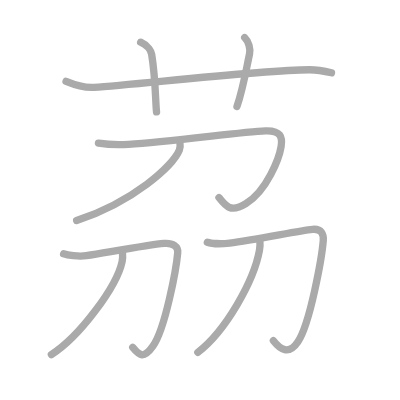
t = 0.00 s
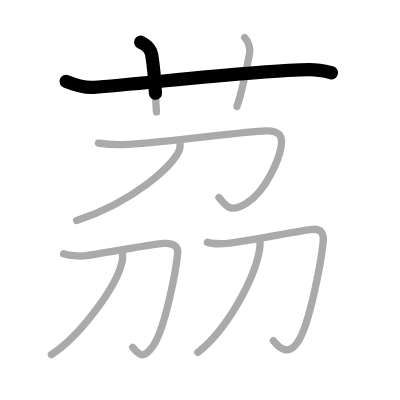
t = 1.75 s
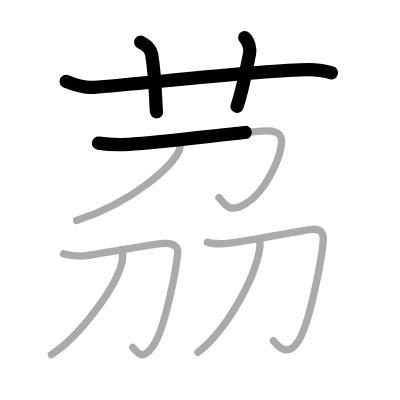
t = 3.50 s
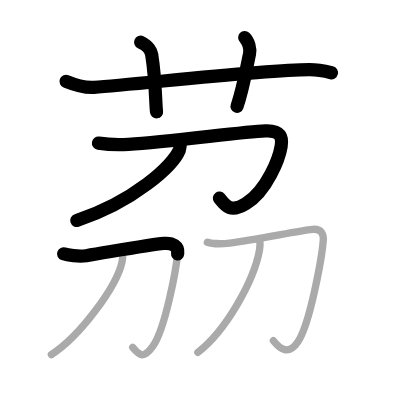
t = 5.50 s
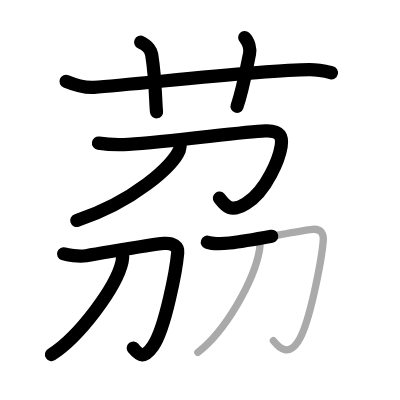
t = 7.25 s
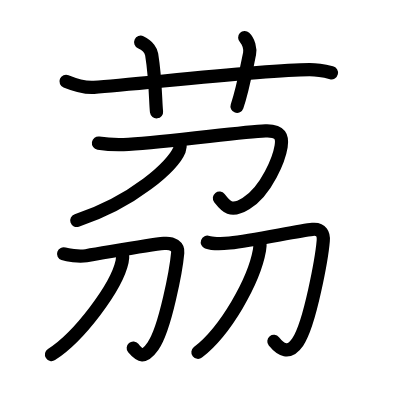
t = 9.00 s

The animated SVG that drew these frames (rendered in a browser with its animation timeline set to each time). Animation: 9 SMIL elements (animate=9); one cycle of 9.00 s.

<?xml version="1.0" standalone="no"?>
<!DOCTYPE svg PUBLIC "-//W3C//DTD SVG 1.1//EN"   "http://www.w3.org/Graphics/SVG/1.1/DTD/svg11.dtd">
<svg width="400px" height="400px"  version="1.1" xmlns="http://www.w3.org/2000/svg">
  <defs>
    <marker id="Triangle" viewBox="0 0 10 10" refX="0" refY="5" markerUnits="strokeWidth" markerWidth="3" style="stroke-opacity:0%;fill:#aaaaaa;" markerHeight="2" orient="auto">
      <path d="M 0 0 L 10 5 L 0 10 z" />
    </marker>
    
    <marker id="Arrow" viewBox="0 0 10 10" refX="5" refY="5" markerUnits="strokeWidth" markerWidth="1.8" style="stroke-opacity:0%;fill:#770000;" markerHeight="2" orient="auto">
      <path d="M 0 4 L 6 4 L 4 1 L 10 5 L 4 9 L 6 6 L 0 6 z" />
        <circle cx="5" cy="5" r="5" />
      </marker>
    
    <marker id="TriangleRed" viewBox="0 0 10 10" refX="0" refY="5" markerUnits="strokeWidth" markerWidth="3" style="stroke-opacity:0%;fill:#CC0000;" markerHeight="2" orient="auto">
      <path d="M 0 0 L 10 5 L 0 10 z" />
    </marker>
    
    <marker id="ArrowRed" viewBox="0 0 10 10" refX="5" refY="5" markerUnits="strokeWidth" markerWidth="1.8" style="stroke-opacity:0%;fill:#CC0000;" markerHeight="2" orient="auto">
      <path d="M 0 4 L 6 4 L 4 1 L 10 5 L 4 9 L 6 6 L 0 6 z" />
        <circle cx="5" cy="5" r="5" />
      </marker>
    
  </defs>
  
  <path style="fill:#ffffff; fill-opacity:100%; fill-rule:evenodd; stroke-width:0;" d="M 0 0 L 400px 0 L 400px 400px L 0 400px L 0 0" />

  <g transform="scale(3.6697247706422 3.6697247706422)">
<path style="fill:none; fill-opacity:0%; fill-rule:evenodd; stroke:#aaaaaa; stroke-opacity:100%; stroke-width: 1.5pt; stroke-linejoin:round; stroke-linecap:round;" d="M18 22.17c1.29 0.53 4.5 1.83 7.6 1.63c11.91-0.78 45.02-4.72 58.73-4.8c2.16-0.01 4.92 0.57 6 0.83"></path>
<path style="fill:none; fill-opacity:0%; fill-rule:evenodd; stroke:#aaaaaa; stroke-opacity:100%; stroke-width: 1.5pt; stroke-linejoin:round; stroke-linecap:round;" d="M38.33 11.5c2.17 1 2.88 2.57 3 3.33c1.14 7.1 1 13 1.33 15.67"></path>
<path style="fill:none; fill-opacity:0%; fill-rule:evenodd; stroke:#aaaaaa; stroke-opacity:100%; stroke-width: 1.5pt; stroke-linejoin:round; stroke-linecap:round;" d="M66.68 10.25c1.07 1 1.61 3.12 1.32 4.42c-0.83 3.83-1.72 9.38-3.42 14.33"></path>
<path style="fill:none; fill-opacity:0%; fill-rule:evenodd; stroke:#aaaaaa; stroke-opacity:100%; stroke-width: 1.5pt; stroke-linejoin:round; stroke-linecap:round;" d="M26.83 39c1.75 0.27 5.42 0.5 8.17 0.33c11.8-0.71 30.79-3.41 37.33-3.67c4.25-0.17 4.67 1.83 4.28 4.21C76.11 42.99 72.8 51.94 67 55.5c-4.21 2.58-5.5 0.67-7.33-1.67"></path>
<path style="fill:none; fill-opacity:0%; fill-rule:evenodd; stroke:#aaaaaa; stroke-opacity:100%; stroke-width: 1.5pt; stroke-linejoin:round; stroke-linecap:round;" d="M49.04 39.02c0.08 0.47 0.11 1.21-0.17 1.89c-1.75 4.23-12.4 14.04-27.99 19.19"></path>
<path style="fill:none; fill-opacity:0%; fill-rule:evenodd; stroke:#aaaaaa; stroke-opacity:100%; stroke-width: 1.5pt; stroke-linejoin:round; stroke-linecap:round;" d="M17.33 69.17c0.98 0.34 4.11 0.83 6.17 0.5c7.25-1.17 17.31-2.98 21.17-3.33c2.51-0.23 3.9 0.89 3.76 2.49c-0.37 4.21-3.34 20.68-6.76 25.51c-2.48 3.51-3.63 2.61-5.5 0.33"></path>
<path style="fill:none; fill-opacity:0%; fill-rule:evenodd; stroke:#aaaaaa; stroke-opacity:100%; stroke-width: 1.5pt; stroke-linejoin:round; stroke-linecap:round;" d="M33.38 68.82c0.06 0.62 0.08 1.6-0.11 2.49C31.77 78.24 21.57 91.83 14 96.63"></path>
<path style="fill:none; fill-opacity:0%; fill-rule:evenodd; stroke:#aaaaaa; stroke-opacity:100%; stroke-width: 1.5pt; stroke-linejoin:round; stroke-linecap:round;" d="M56.5 66c0.97 0.36 3.75 0.5 6.07 0.23c6.96-0.8 18.75-3.37 22.59-3.73c2.5-0.24 3.07 1.42 2.93 3.08c-0.37 4.37-3.54 22.59-6.95 27.61c-2.47 3.65-4.77 2.01-6.64-0.35"></path>
<path style="fill:none; fill-opacity:0%; fill-rule:evenodd; stroke:#aaaaaa; stroke-opacity:100%; stroke-width: 1.5pt; stroke-linejoin:round; stroke-linecap:round;" d="M70.82 65.39c0.05 0.69 0.07 1.79-0.11 2.79c-1.5 8.41-9.23 22.03-16.8 27.84"></path>

<path style="fill:none; fill-opacity:0%; fill-rule:evenodd; stroke:#000000; stroke-opacity:100%; stroke-width: 2.7pt; stroke-linejoin:round; stroke-linecap:round;" d="M18 22.17c1.29 0.53 4.5 1.83 7.6 1.63c11.91-0.78 45.02-4.72 58.73-4.8c2.16-0.01 4.92 0.57 6 0.83" pathLength="100" stroke-dashoffset="100" stroke-dasharray="100 105"><animate id="dashAnim1" attributeName="stroke-dashoffset" from="100" to="0" dur="1s" calcMode="linear" fill="freeze"/></path>
<path style="fill:none; fill-opacity:0%; fill-rule:evenodd; stroke:#000000; stroke-opacity:100%; stroke-width: 2.7pt; stroke-linejoin:round; stroke-linecap:round;" d="M38.33 11.5c2.17 1 2.88 2.57 3 3.33c1.14 7.1 1 13 1.33 15.67" pathLength="100" stroke-dashoffset="100" stroke-dasharray="100 105"><animate id="dashAnim2" attributeName="stroke-dashoffset" from="100" to="0" dur="1s" calcMode="linear" begin="dashAnim1.end" fill="freeze"/></path>
<path style="fill:none; fill-opacity:0%; fill-rule:evenodd; stroke:#000000; stroke-opacity:100%; stroke-width: 2.7pt; stroke-linejoin:round; stroke-linecap:round;" d="M66.68 10.25c1.07 1 1.61 3.12 1.32 4.42c-0.83 3.83-1.72 9.38-3.42 14.33" pathLength="100" stroke-dashoffset="100" stroke-dasharray="100 105"><animate id="dashAnim3" attributeName="stroke-dashoffset" from="100" to="0" dur="1s" calcMode="linear" begin="dashAnim2.end" fill="freeze"/></path>
<path style="fill:none; fill-opacity:0%; fill-rule:evenodd; stroke:#000000; stroke-opacity:100%; stroke-width: 2.7pt; stroke-linejoin:round; stroke-linecap:round;" d="M26.83 39c1.75 0.27 5.42 0.5 8.17 0.33c11.8-0.71 30.79-3.41 37.33-3.67c4.25-0.17 4.67 1.83 4.28 4.21C76.11 42.99 72.8 51.94 67 55.5c-4.21 2.58-5.5 0.67-7.33-1.67" pathLength="100" stroke-dashoffset="100" stroke-dasharray="100 105"><animate id="dashAnim4" attributeName="stroke-dashoffset" from="100" to="0" dur="1s" calcMode="linear" begin="dashAnim3.end" fill="freeze"/></path>
<path style="fill:none; fill-opacity:0%; fill-rule:evenodd; stroke:#000000; stroke-opacity:100%; stroke-width: 2.7pt; stroke-linejoin:round; stroke-linecap:round;" d="M49.04 39.02c0.08 0.47 0.11 1.21-0.17 1.89c-1.75 4.23-12.4 14.04-27.99 19.19" pathLength="100" stroke-dashoffset="100" stroke-dasharray="100 105"><animate id="dashAnim5" attributeName="stroke-dashoffset" from="100" to="0" dur="1s" calcMode="linear" begin="dashAnim4.end" fill="freeze"/></path>
<path style="fill:none; fill-opacity:0%; fill-rule:evenodd; stroke:#000000; stroke-opacity:100%; stroke-width: 2.7pt; stroke-linejoin:round; stroke-linecap:round;" d="M17.33 69.17c0.98 0.34 4.11 0.83 6.17 0.5c7.25-1.17 17.31-2.98 21.17-3.33c2.51-0.23 3.9 0.89 3.76 2.49c-0.37 4.21-3.34 20.68-6.76 25.51c-2.48 3.51-3.63 2.61-5.5 0.33" pathLength="100" stroke-dashoffset="100" stroke-dasharray="100 105"><animate id="dashAnim6" attributeName="stroke-dashoffset" from="100" to="0" dur="1s" calcMode="linear" begin="dashAnim5.end" fill="freeze"/></path>
<path style="fill:none; fill-opacity:0%; fill-rule:evenodd; stroke:#000000; stroke-opacity:100%; stroke-width: 2.7pt; stroke-linejoin:round; stroke-linecap:round;" d="M33.38 68.82c0.06 0.62 0.08 1.6-0.11 2.49C31.77 78.24 21.57 91.83 14 96.63" pathLength="100" stroke-dashoffset="100" stroke-dasharray="100 105"><animate id="dashAnim7" attributeName="stroke-dashoffset" from="100" to="0" dur="1s" calcMode="linear" begin="dashAnim6.end" fill="freeze"/></path>
<path style="fill:none; fill-opacity:0%; fill-rule:evenodd; stroke:#000000; stroke-opacity:100%; stroke-width: 2.7pt; stroke-linejoin:round; stroke-linecap:round;" d="M56.5 66c0.97 0.36 3.75 0.5 6.07 0.23c6.96-0.8 18.75-3.37 22.59-3.73c2.5-0.24 3.07 1.42 2.93 3.08c-0.37 4.37-3.54 22.59-6.95 27.61c-2.47 3.65-4.77 2.01-6.64-0.35" pathLength="100" stroke-dashoffset="100" stroke-dasharray="100 105"><animate id="dashAnim8" attributeName="stroke-dashoffset" from="100" to="0" dur="1s" calcMode="linear" begin="dashAnim7.end" fill="freeze"/></path>
<path style="fill:none; fill-opacity:0%; fill-rule:evenodd; stroke:#000000; stroke-opacity:100%; stroke-width: 2.7pt; stroke-linejoin:round; stroke-linecap:round;" d="M70.82 65.39c0.05 0.69 0.07 1.79-0.11 2.79c-1.5 8.41-9.23 22.03-16.8 27.84" pathLength="100" stroke-dashoffset="100" stroke-dasharray="100 105"><animate id="dashAnim9" attributeName="stroke-dashoffset" from="100" to="0" dur="1s" calcMode="linear" begin="dashAnim8.end" fill="freeze"/></path>

</g>

</svg>  
          
